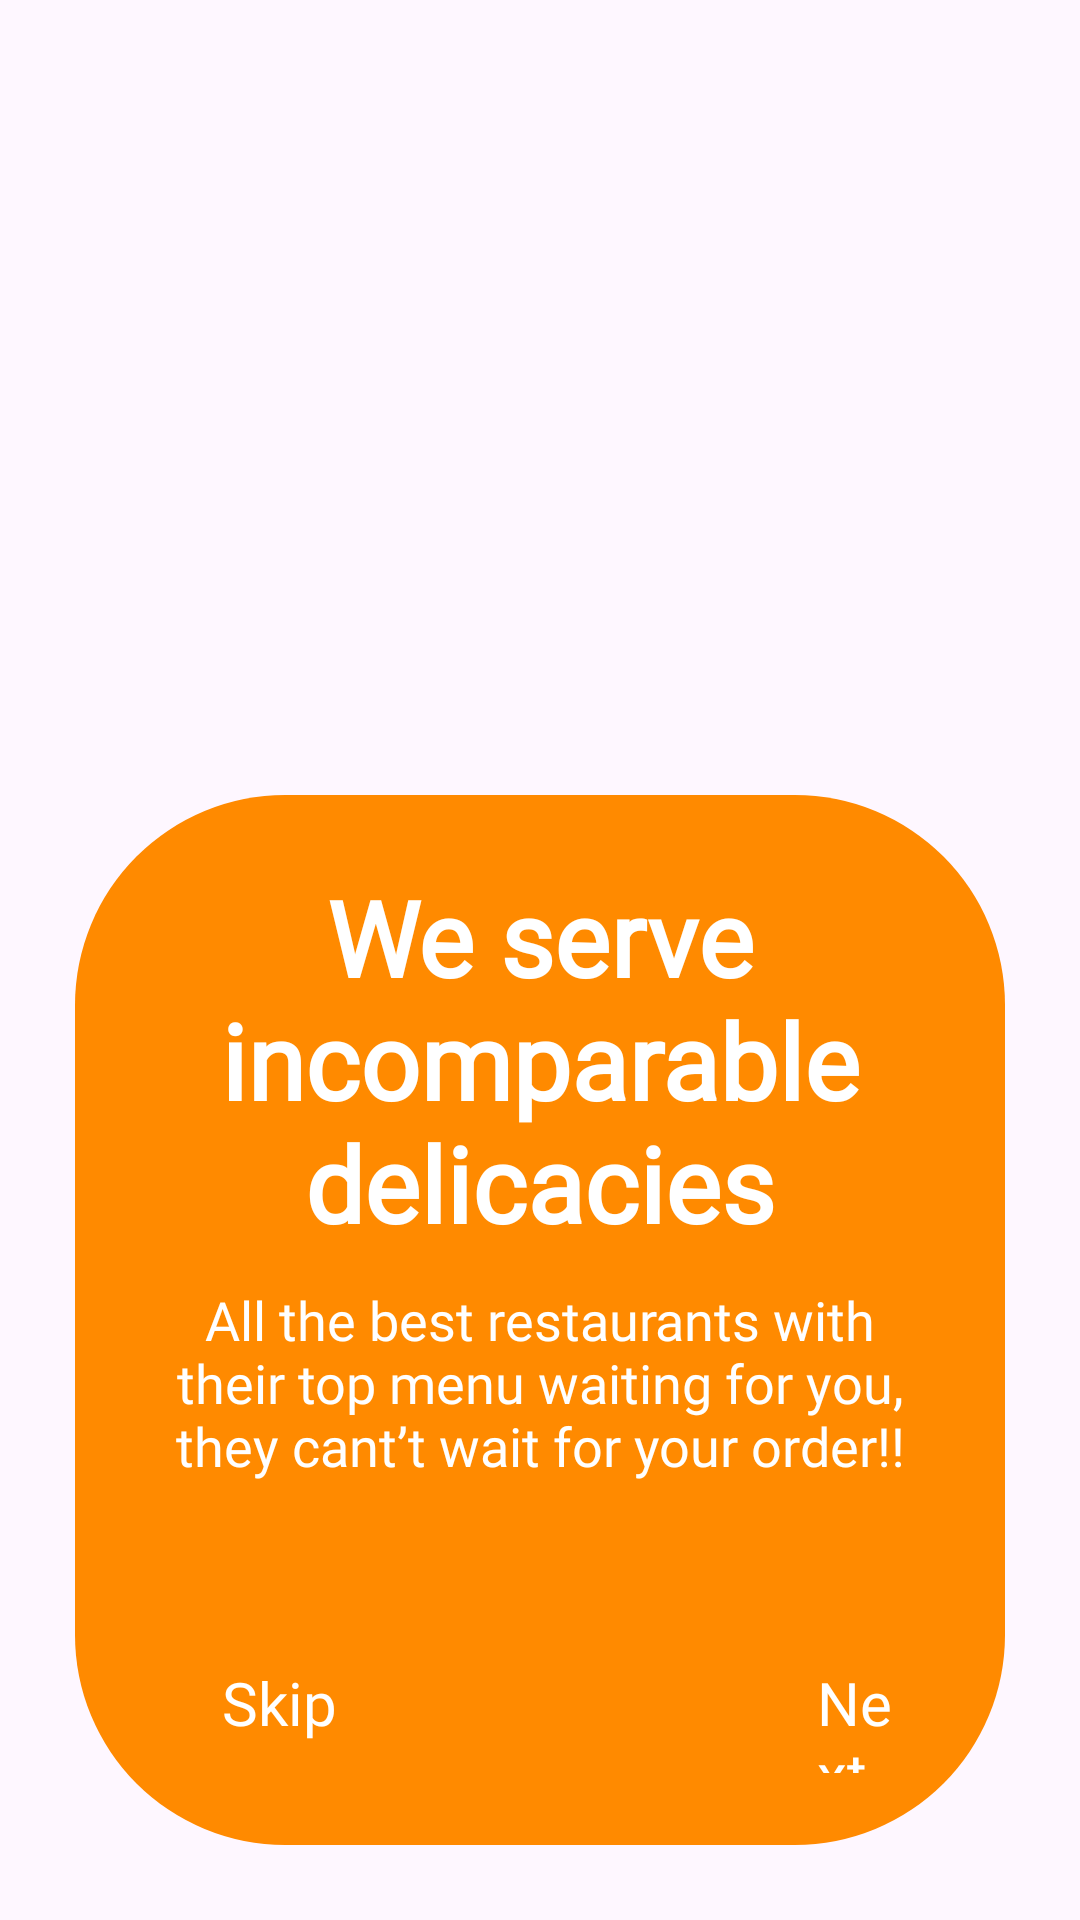

The Android layout XML behind this screen, and the referenced resources:
<!-- AndroidManifest.xml: application theme Theme.AiFoodDelivery -->
<!-- res/layout/onboarding_item.xml -->
<?xml version="1.0" encoding="utf-8"?>
<FrameLayout xmlns:android="http://schemas.android.com/apk/res/android"
    android:layout_width="match_parent"
    android:layout_height="match_parent">

    <ImageView
        android:id="@+id/image"
        android:layout_width="match_parent"
        android:layout_height="match_parent"
        android:scaleType="centerCrop"/>

    <LinearLayout
        android:layout_width="match_parent"
        android:layout_height="350dp"
        android:layout_gravity="bottom"
        android:layout_marginStart="25dp"
        android:layout_marginEnd="25dp"
        android:layout_marginBottom="25dp"
        android:background="@drawable/bg_orange"
        android:orientation="vertical"
        android:padding="24dp">

        <TextView
            android:id="@+id/title"
            android:layout_width="wrap_content"
            android:layout_height="wrap_content"
            android:layout_gravity="center"
            android:fontFamily="@font/inter_semi_bold"
            android:text="We serve incomparable delicacies"
            android:textAlignment="center"
            android:textColor="@android:color/white"
            android:textSize="35sp"
            android:textStyle="bold" />

        <TextView
            android:id="@+id/desc"
            android:layout_width="wrap_content"
            android:layout_height="wrap_content"
            android:layout_gravity="center"
            android:textAlignment="center"
            android:textSize="18sp"
            android:layout_marginTop="10dp"
            android:fontFamily="@font/inter_regular"
            android:text="All the best restaurants with their top menu waiting for you, they cant’t wait for your order!!"
            android:textColor="@android:color/white" />

        <LinearLayout
            android:layout_width="match_parent"
            android:layout_height="wrap_content"
            android:layout_marginTop="60dp">

            <TextView
                android:id="@+id/skip"
                android:layout_width="wrap_content"
                android:layout_height="wrap_content"
                android:layout_marginStart="25dp"
                android:fontFamily="@font/inter_semi_bold"
                android:text="Skip"
                android:textColor="@android:color/white"
                android:textSize="20sp" />

            <TextView
                android:id="@+id/next"
                android:layout_width="wrap_content"
                android:layout_height="wrap_content"
                android:layout_marginStart="160dp"
                android:fontFamily="@font/inter_semi_bold"
                android:text="Next →"
                android:textColor="@android:color/white"
                android:textSize="20sp" />

        </LinearLayout>

    </LinearLayout>


</FrameLayout>
<!-- resources referenced by this layout -->
<resources>
  <!-- drawable bg_orange (drawable) -->
  <?xml version="1.0" encoding="utf-8"?>
  <shape xmlns:android="http://schemas.android.com/apk/res/android">
      <solid android:color="#FF8A00"/>
      <corners
          android:topLeftRadius="70dp"
          android:topRightRadius="70dp"
          android:bottomRightRadius="70dp"
          android:bottomLeftRadius="70dp"/>
  
  </shape>
  <style name="Theme.AiFoodDelivery" parent="Base.Theme.AiFoodDelivery" />
  <style name="Base.Theme.AiFoodDelivery" parent="Theme.Material3.DayNight.NoActionBar">
          
          
      </style>
</resources>
